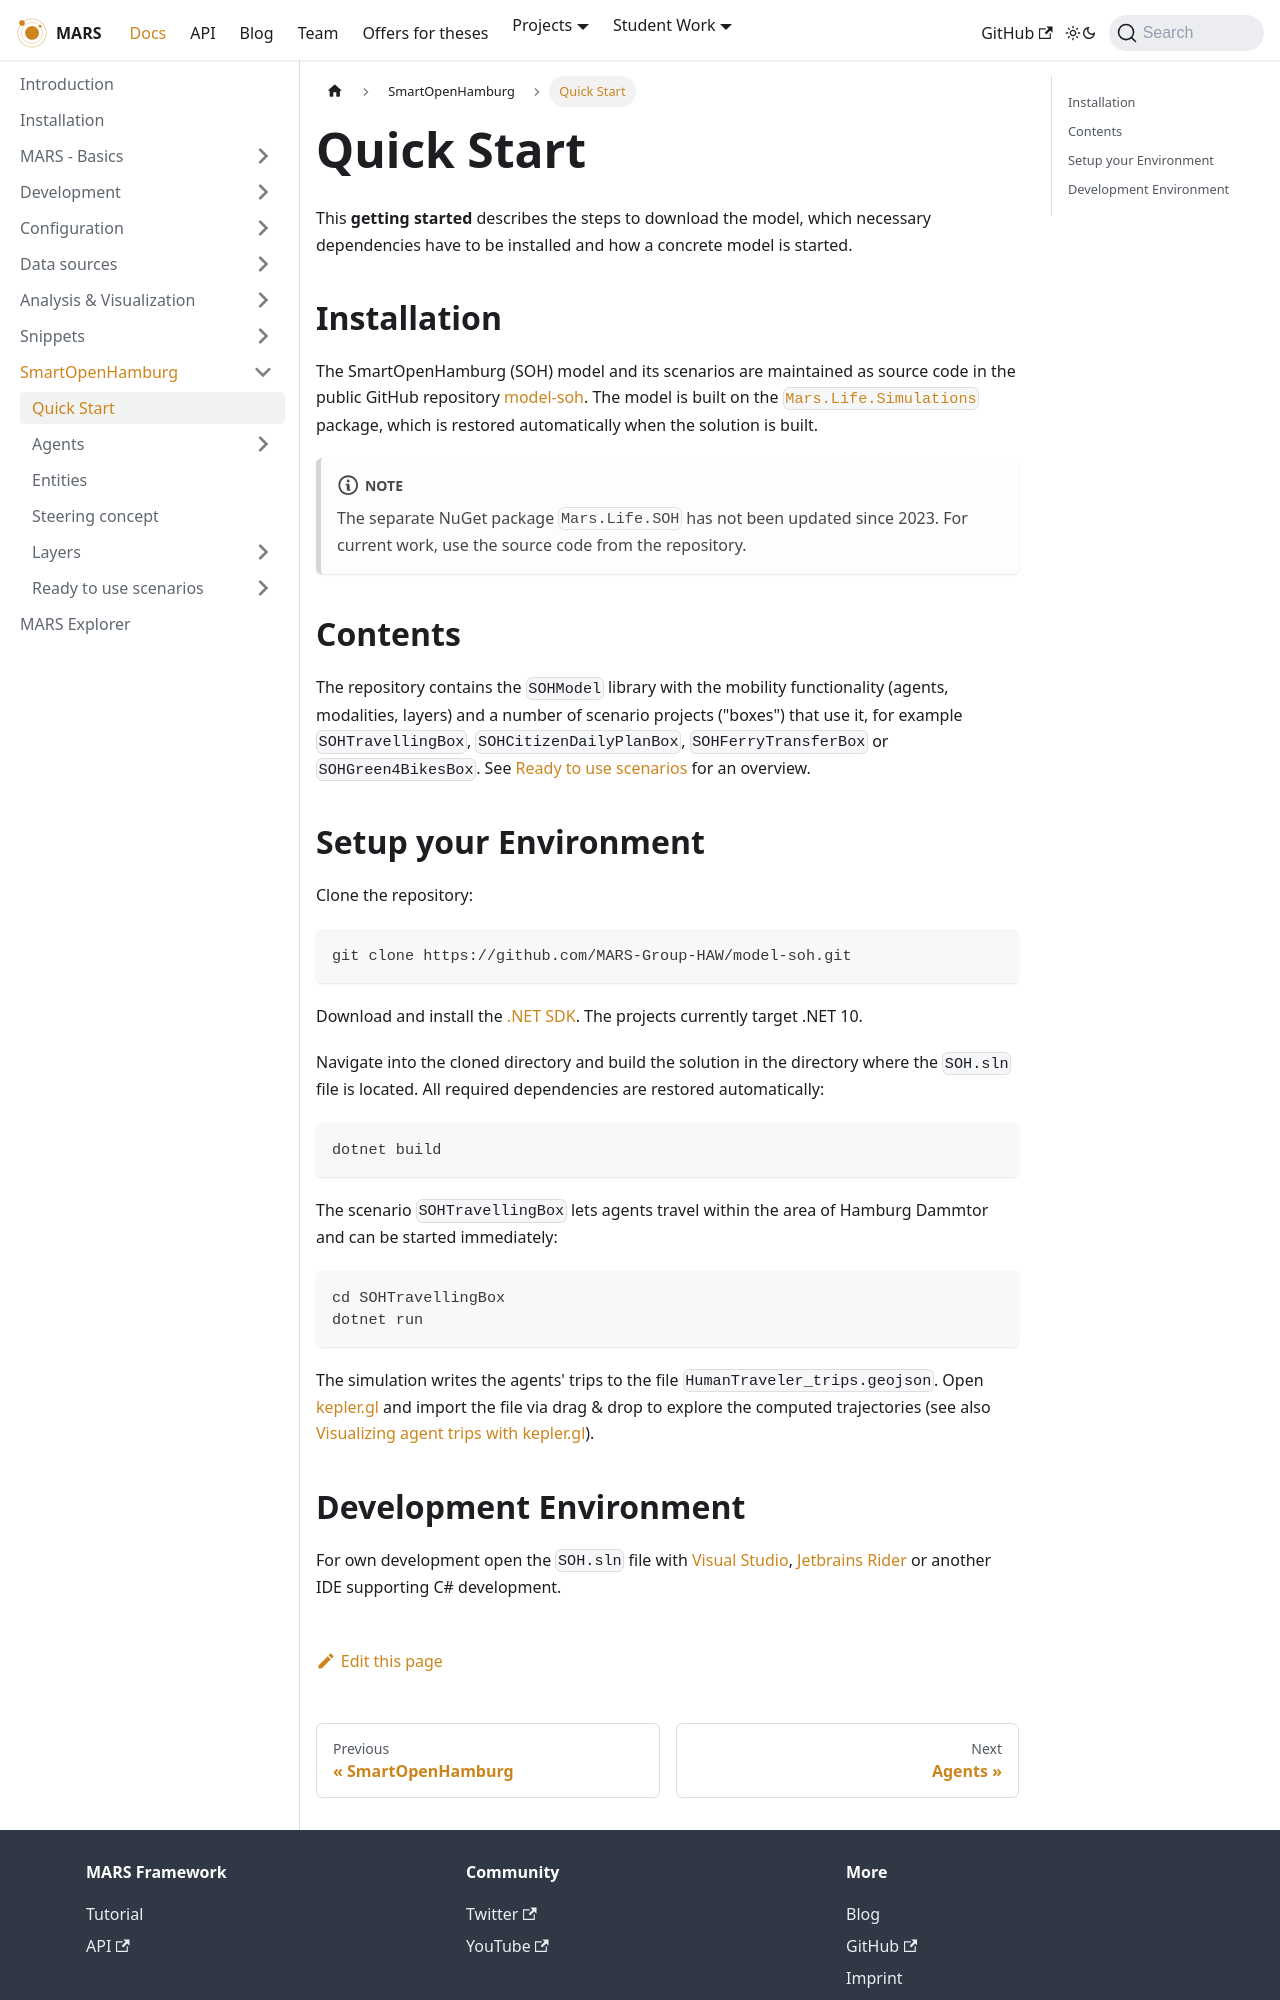

repository: MARS-Group-HAW/MARS-Group-HAW.github.io · page: docs/tutorial/soh/getting-started/index.html · generator: docusaurus

---
sidebar_position: 1
---

# Quick Start

This **getting started** describes the steps to download the model, which necessary dependencies have to be installed and how a concrete model is started.

## Installation

The SmartOpenHamburg (SOH) model and its scenarios are maintained as source code in the public GitHub repository [model-soh](https://github.com/MARS-Group-HAW/model-soh). The model is built on the [`Mars.Life.Simulations`](https://www.nuget.org/packages/Mars.Life.Simulations/) package, which is restored automatically when the solution is built.

:::note
The separate NuGet package `Mars.Life.SOH` has not been updated since 2023. For current work, use the source code from the repository.
:::

## Contents

The repository contains the `SOHModel` library with the mobility functionality (agents, modalities, layers) and a number of scenario projects ("boxes") that use it, for example `SOHTravellingBox`, `SOHCitizenDailyPlanBox`, `SOHFerryTransferBox` or `SOHGreen4BikesBox`. See [Ready to use scenarios](./scenarios/) for an overview.

## Setup your Environment

Clone the repository:

```bash
git clone https://github.com/MARS-Group-HAW/model-soh.git
```

Download and install the [.NET SDK](https://dotnet.microsoft.com/download). The projects currently target .NET 10.

Navigate into the cloned directory and build the solution in the directory where the `SOH.sln` file is located. All required dependencies are restored automatically:

```bash
dotnet build
```

The scenario `SOHTravellingBox` lets agents travel within the area of Hamburg Dammtor and can be started immediately:

```bash
cd SOHTravellingBox
dotnet run
```

The simulation writes the agents' trips to the file `HumanTraveler_trips.geojson`. Open [kepler.gl](https://kepler.gl/demo) and import the file via drag & drop to explore the computed trajectories (see also [Visualizing agent trips with kepler.gl](../analysis/visualizing_agent_trips_kepler.md)).
